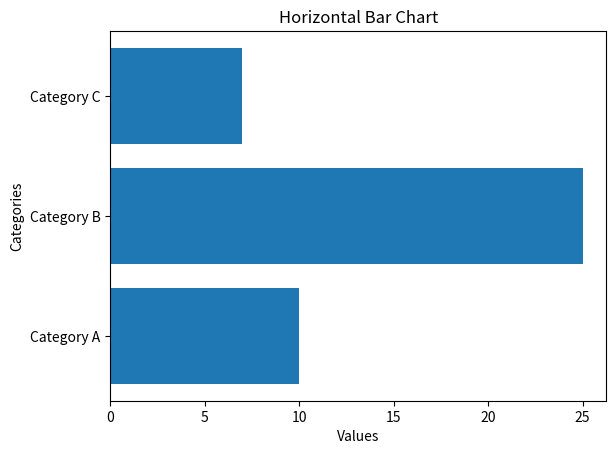

Reproduce this figure in Python.
import matplotlib.pyplot as plt

# Data
categories = ["Category A", "Category B", "Category C"]
values = [10, 25, 7]

# Create horizontal bar chart
plt.barh(categories, values)

# Add labels and title
plt.xlabel("Values")
plt.ylabel("Categories")
plt.title("Horizontal Bar Chart")

# Show the chart
plt.show()
